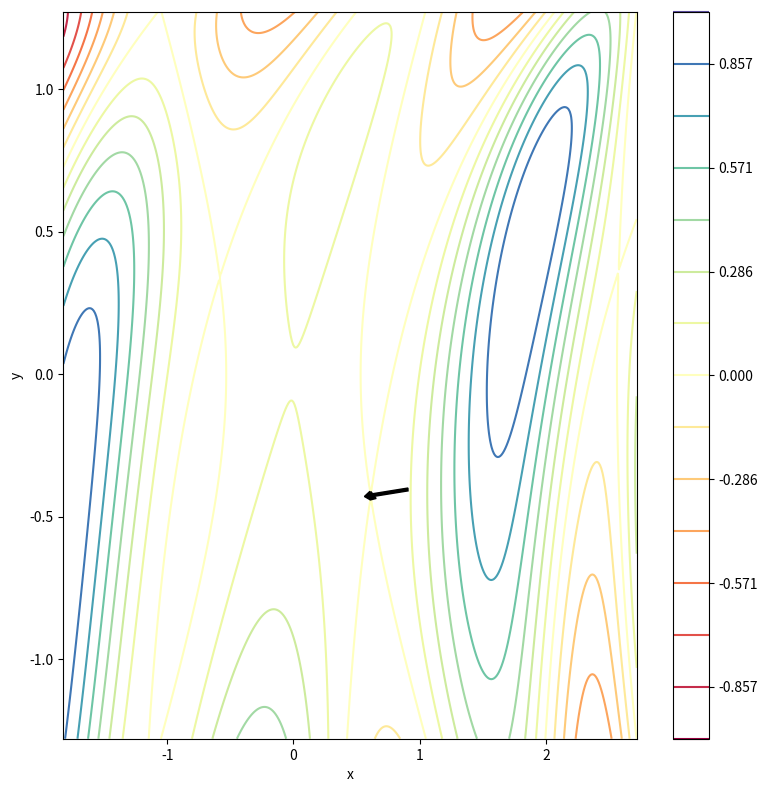

Recreate this plot in Python.
import random
import numpy as np
import copy
from math import sin, cos, e
from mpl_toolkits.mplot3d import Axes3D
import matplotlib.pyplot as plt
from scipy import stats


def main_quasi_newton_raphson(f):
    # f = lambda x,y: eval("sin(1/2*x**2 - 1/4*y**2 + 3)*cos(2*x+1-e**y)") - example of f

    x1 = random.uniform(-1, 1)
    x2 = random.uniform(-1, 1)
    x = np.array([x1, x2])
    qnr = quasiNewtonRaphson()
    qnr.calculate(f, x)
    qnr.getStepsCount()

    sX, sY = qnr.getSteps()

    sZ = list(map(f, sX, sY))
    return sX, sY, sZ



class quasiNewtonRaphson:
    stepsCount = 0  # initiate steps count as 0 and empty arrays for X and Y
    stepsX = []
    stepsY = []
    def calculate(self, f, x, tol=0.01, maxiter=100):
        self.stepsCount = 0
        self.stepsX = [x[0]]    # assign first values
        self.stepsY = [x[1]]
        B = approx_update_hessian(f, x) # approx. first matrices
        g = approx_gradient(f, x)

        for i in range(1, maxiter):
            try:

                xnew = x - np.dot(B, g)     # assign as first vector subtracted by dot product of reverseHessian and gradient
                xold = np.array([self.stepsX[-1], self.stepsY[-1]])
                self.stepsX.append(xnew[0])
                self.stepsY.append(xnew[1])
                gold = copy.deepcopy(g)     # gold - old gradient
                g = approx_gradient(f, xnew)    
                B = approx_update_hessian(f, x)     


                if abs(g[0]) < tol and abs(g[1]) < tol: # if below tolerance no need to pursue further gradient descent
                   break     

            except np.linalg.LinAlgError:   # anticipate numpy-related error
                print("Encountered LinAlgError - breaking")
                break
            x = xnew
        
        self.__stepsCount = i+1
        return xnew

    def getStepsCount(self):    # get methodes
        return self.stepsCount

    def getSteps(self):                                         
        return self.stepsX, self.stepsY
    
    

def approx_gradient(f, v):  # from definiton of derivative - further explained in documentation
    a = 0.01
    g1 = (f(x = v[0] + a, y = v[1]) - f(x = v[0] - a, y = v[1])) / (2 * a)
    g2 = (f(x = v[0], y = v[1] + a) - f(x = v[0], y = v[1] - a)) / (2 * a)
    return np.array([g1, g2])

def approx_update_hessian(f, x):
    h = 0.01
    ex = np.array([h, 0])
    ey = np.array([0, h])
    H = np.ones([2, 2])
    H[0][0], H[1][0] = (approx_gradient(f, x + ex) - approx_gradient(f, x)) / h
    H[0][1], H[1][1] = (approx_gradient(f, x + ey) - approx_gradient(f, x)) / h
    return np.linalg.inv(H)




def generate_plot(f, sX, sY):
    X = np.arange(-1*abs(3*min(sX)), abs(3*max(sX)), 0.01)       # generate array of points
    Y = np.arange(-1*abs(3*min(sY)), abs(3*min(sY)), 0.01)

    X, Y = np.meshgrid(X, Y)                    # calculate meshgrid of both
    Z = f(X, Y)

    plt.figure(figsize=(8, 8))                  # visual paramters

    plt.grid(False)

    plt.contour(X, Y, Z, np.linspace(-1, 1, 15), cmap='Spectral')       # create contours

    plt.xlabel('x')
    plt.ylabel('y')



    for i in range(1, len(sX)):             # draw arrows connect steps
        plt.arrow(x=sX[i-1], y=sY[i-1], dx=sX[i]-sX[i-1], dy=sY[i]-sY[i-1], width=0.01, zorder=100, color="k")


    plt.tight_layout()
    plt.colorbar()
    plt.show()          # show plot



# example test 
f = lambda x,y: np.sin(1/2*x**2 - 1/4*y**2 + 3)*np.cos(2*x+1-e**y)    #example of f
sX, sY, sZ = main_quasi_newton_raphson(f)
generate_plot(f, sX, sY)

# results = []
# # performing tests
# for i in range(25):
#     sx, sy, sz = main_quasi_newton_raphson(f)
#     results.append(min(sz))

# variancy = np.var(results)
# # median absolute deviation
# mad = stats.median_abs_deviation(results)

# print(mad)
# # print(abs(-1 - np.average(results)))